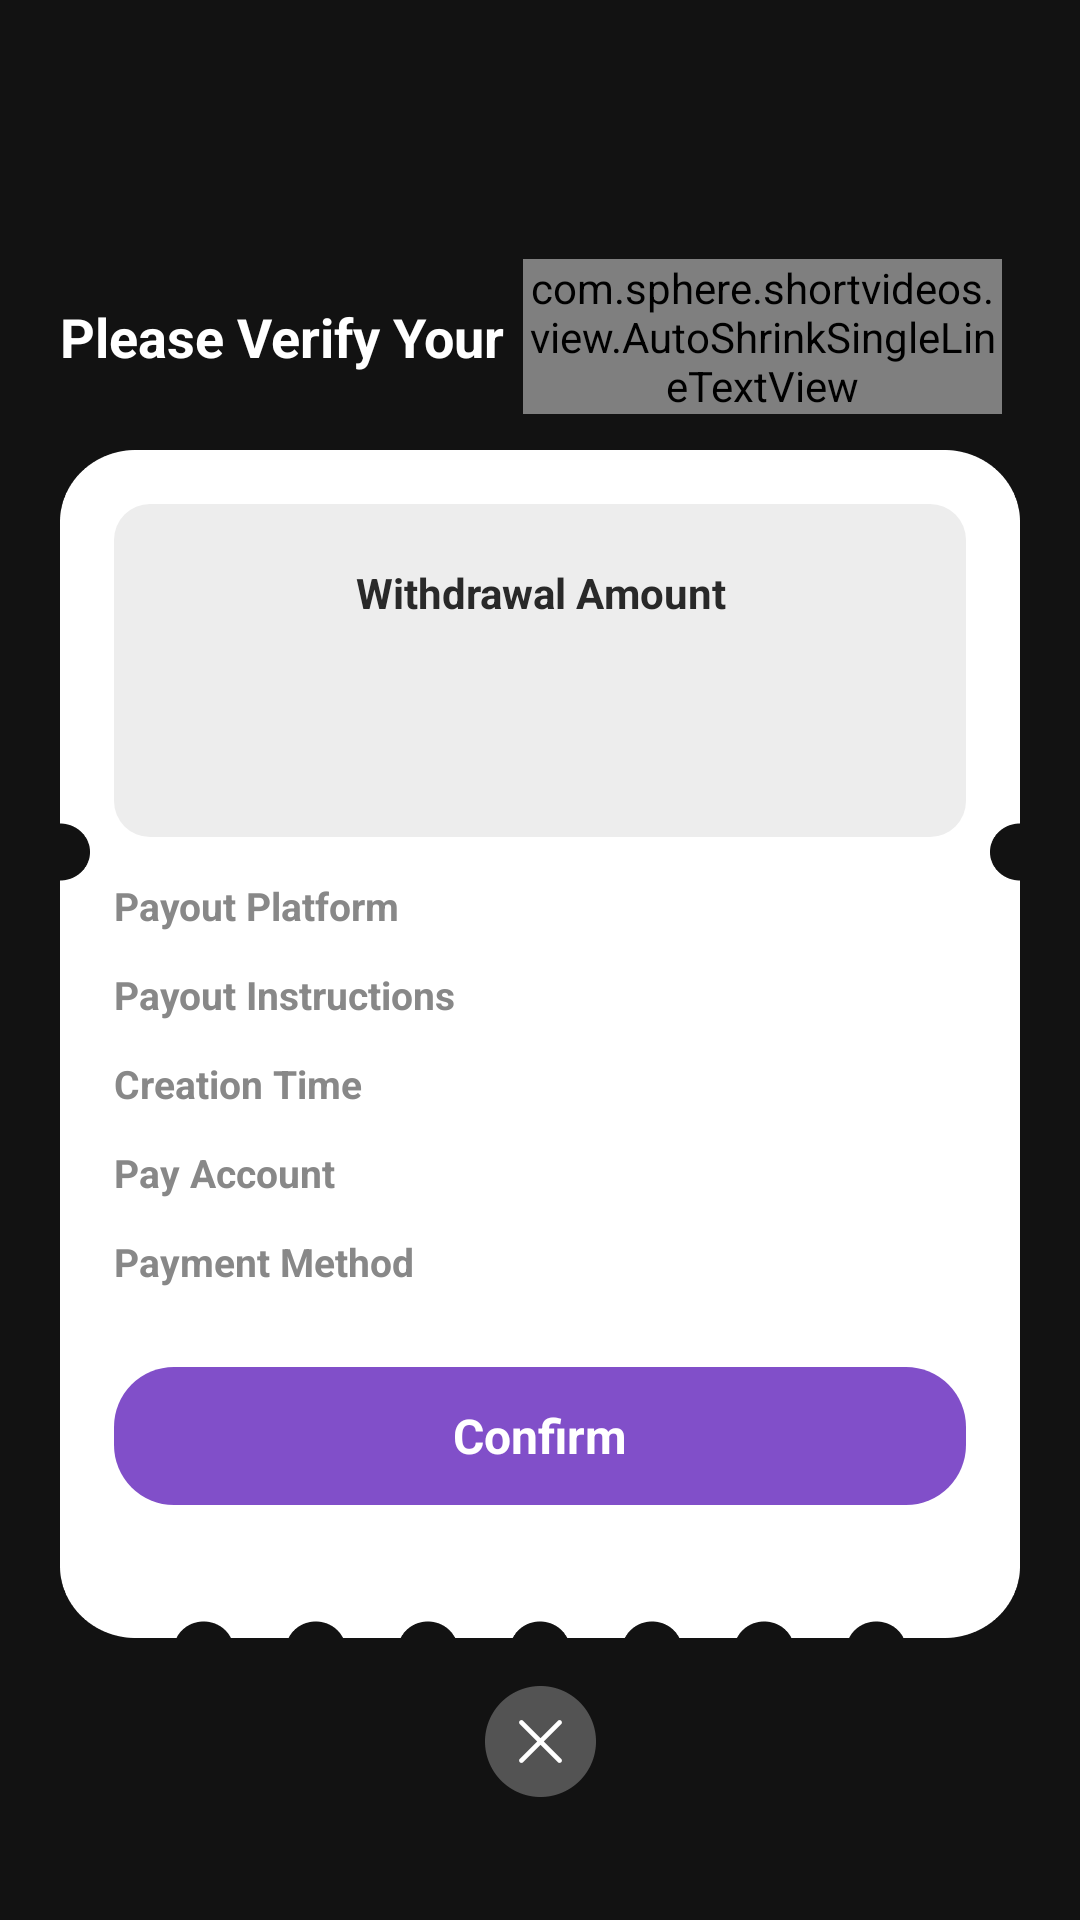

Write the Android layout XML for this screen, with the resource values it uses.
<!-- AndroidManifest.xml: application theme Theme.Sphere -->
<!-- res/layout/dialog_withdrawal_info.xml -->
<?xml version="1.0" encoding="utf-8"?>
<androidx.constraintlayout.widget.ConstraintLayout xmlns:android="http://schemas.android.com/apk/res/android"
    xmlns:app="http://schemas.android.com/apk/res-auto"
    xmlns:tools="http://schemas.android.com/tools"
    android:layout_width="match_parent"
    android:layout_height="match_parent"
    android:paddingHorizontal="20dp"
    android:paddingBottom="8dp">

    <androidx.appcompat.widget.LinearLayoutCompat
        android:id="@+id/layout_title"
        android:layout_width="match_parent"
        android:layout_height="wrap_content"
        android:gravity="center"
        android:orientation="horizontal"
        app:layout_constraintBottom_toTopOf="@id/layout_card"
        app:layout_constraintEnd_toEndOf="parent"
        app:layout_constraintStart_toStartOf="parent"
        app:layout_constraintTop_toTopOf="parent"
        app:layout_constraintVertical_chainStyle="packed">

        <androidx.appcompat.widget.AppCompatTextView
            android:layout_width="wrap_content"
            android:layout_height="wrap_content"
            android:text="@string/withdraw_info_title_prefix"
            android:textColor="@color/white"
            android:textSize="18sp"
            android:textStyle="bold" />

        <com.sphere.shortvideos.view.AutoShrinkSingleLineTextView
            android:layout_width="wrap_content"
            android:layout_height="wrap_content"
            android:layout_marginHorizontal="6dp"
            android:text="@string/withdraw_info_title_highlight"
            android:textColor="#F5C91A"
            android:textSize="20sp"
            android:textStyle="bold" />
    </androidx.appcompat.widget.LinearLayoutCompat>

    <androidx.constraintlayout.widget.ConstraintLayout
        android:id="@+id/layout_card"
        android:layout_width="0dp"
        android:layout_height="396dp"
        android:layout_marginTop="12dp"
        android:background="@drawable/ic_withdrawal_info_bg"
        android:paddingHorizontal="18dp"
        android:paddingTop="18dp"
        android:paddingBottom="18dp"
        app:layout_constraintBottom_toBottomOf="parent"
        app:layout_constraintEnd_toEndOf="parent"
        app:layout_constraintStart_toStartOf="parent"
        app:layout_constraintTop_toBottomOf="@id/layout_title">

        <androidx.appcompat.widget.AppCompatImageView
            android:id="@+id/iv_top_bg"
            android:layout_width="match_parent"
            android:layout_height="111dp"
            android:background="@drawable/shape_grey_12"
            android:backgroundTint="#EDEDED"
            app:layout_constraintTop_toTopOf="parent" />

        <androidx.appcompat.widget.AppCompatTextView
            android:id="@+id/tv_withdrawal_amount_title"
            android:layout_width="0dp"
            android:layout_height="wrap_content"
            android:layout_marginTop="20dp"
            android:gravity="center"
            android:text="@string/withdrawal_amount"
            android:textColor="#292929"
            android:textSize="14sp"
            android:textStyle="bold"
            app:layout_constraintEnd_toEndOf="parent"
            app:layout_constraintStart_toStartOf="parent"

            app:layout_constraintTop_toTopOf="@id/iv_top_bg" />

        <androidx.appcompat.widget.AppCompatTextView
            android:id="@+id/tv_amount"
            android:layout_width="0dp"
            android:layout_height="wrap_content"
            android:layout_marginTop="4dp"
            android:fontFamily="@font/noto_sans"
            android:gravity="center"
            android:textColor="#1E9A2A"
            android:textSize="32sp"
            android:textStyle="bold"
            app:layout_constraintEnd_toEndOf="parent"
            app:layout_constraintStart_toStartOf="parent"
            app:layout_constraintTop_toBottomOf="@id/tv_withdrawal_amount_title"
            tools:text="$1000.00" />

        <androidx.constraintlayout.widget.ConstraintLayout
            android:id="@+id/layout_info"
            android:layout_width="0dp"
            android:layout_height="wrap_content"
            android:layout_marginTop="14dp"
            app:layout_constraintEnd_toEndOf="parent"
            app:layout_constraintStart_toStartOf="parent"
            app:layout_constraintTop_toBottomOf="@id/iv_top_bg">

            <androidx.appcompat.widget.AppCompatTextView
                android:id="@+id/tv_platform_label"
                android:layout_width="wrap_content"
                android:layout_height="wrap_content"
                android:text="@string/withdraw_info_platform"
                android:textColor="#888888"
                android:textSize="13sp"
                android:textStyle="bold"
                app:layout_constraintStart_toStartOf="parent"
                app:layout_constraintTop_toTopOf="parent" />

            <androidx.appcompat.widget.AppCompatTextView
                android:id="@+id/tv_platform_value"
                android:layout_width="wrap_content"
                android:layout_height="wrap_content"
                android:textColor="#202020"
                android:textSize="13sp"
                android:textStyle="bold"
                app:layout_constraintBaseline_toBaselineOf="@id/tv_platform_label"
                app:layout_constraintEnd_toEndOf="parent"
                tools:text="App Name" />

            <androidx.appcompat.widget.AppCompatTextView
                android:id="@+id/tv_instruction_label"
                android:layout_width="wrap_content"
                android:layout_height="wrap_content"
                android:layout_marginTop="12dp"
                android:text="@string/withdraw_info_instruction"
                android:textColor="#888888"
                android:textSize="13sp"
                android:textStyle="bold"
                app:layout_constraintStart_toStartOf="parent"
                app:layout_constraintTop_toBottomOf="@id/tv_platform_label" />

            <androidx.appcompat.widget.AppCompatTextView
                android:id="@+id/tv_instruction_value"
                android:layout_width="wrap_content"
                android:layout_height="wrap_content"
                android:textColor="#202020"
                android:textSize="13sp"
                android:textStyle="bold"
                app:layout_constraintBaseline_toBaselineOf="@id/tv_instruction_label"
                app:layout_constraintEnd_toEndOf="parent"
                tools:text="Game Reward" />

            <androidx.appcompat.widget.AppCompatTextView
                android:id="@+id/tv_creation_time_label"
                android:layout_width="wrap_content"
                android:layout_height="wrap_content"
                android:layout_marginTop="12dp"
                android:text="@string/withdraw_info_creation_time"
                android:textColor="#888888"
                android:textSize="13sp"
                android:textStyle="bold"
                app:layout_constraintStart_toStartOf="parent"
                app:layout_constraintTop_toBottomOf="@id/tv_instruction_label" />

            <androidx.appcompat.widget.AppCompatTextView
                android:id="@+id/tv_creation_time_value"
                android:layout_width="wrap_content"
                android:layout_height="wrap_content"
                android:textColor="#202020"
                android:textSize="13sp"
                android:textStyle="bold"
                app:layout_constraintBaseline_toBaselineOf="@id/tv_creation_time_label"
                app:layout_constraintEnd_toEndOf="parent"
                tools:text="Xxx.Xx.Xx" />

            <androidx.appcompat.widget.AppCompatTextView
                android:id="@+id/tv_pay_account_label"
                android:layout_width="wrap_content"
                android:layout_height="wrap_content"
                android:layout_marginTop="12dp"
                android:text="@string/withdraw_info_estimated_time"
                android:textColor="#888888"
                android:textSize="13sp"
                android:textStyle="bold"
                app:layout_constraintStart_toStartOf="parent"
                app:layout_constraintTop_toBottomOf="@id/tv_creation_time_label" />

            <androidx.appcompat.widget.AppCompatTextView
                android:id="@+id/tv_account_value"
                android:layout_width="wrap_content"
                android:layout_height="wrap_content"
                android:textColor="#202020"
                android:textSize="13sp"
                android:textStyle="bold"
                app:layout_constraintBaseline_toBaselineOf="@id/tv_pay_account_label"
                app:layout_constraintEnd_toEndOf="parent"
                tools:text="Xxx.Xx.Xx" />

            <androidx.appcompat.widget.AppCompatTextView
                android:id="@+id/tv_method_label"
                android:layout_width="wrap_content"
                android:layout_height="wrap_content"
                android:layout_marginTop="12dp"
                android:text="@string/withdraw_info_payment_method"
                android:textColor="#888888"
                android:textSize="13sp"
                android:textStyle="bold"
                app:layout_constraintStart_toStartOf="parent"
                app:layout_constraintTop_toBottomOf="@id/tv_pay_account_label" />

            <androidx.appcompat.widget.AppCompatImageView
                android:id="@+id/iv_method_value"
                android:layout_width="wrap_content"
                android:layout_height="20dp"
                android:adjustViewBounds="true"
                app:layout_constraintBottom_toBottomOf="@id/tv_method_label"
                app:layout_constraintEnd_toEndOf="parent"
                tools:src="@drawable/ic_paypal_w" />

        </androidx.constraintlayout.widget.ConstraintLayout>

        <androidx.appcompat.widget.AppCompatTextView
            android:id="@+id/btn_confirm"
            android:layout_width="0dp"
            android:layout_height="46dp"
            android:background="@drawable/shape_primary_r20"
            android:gravity="center"
            android:text="@string/withdraw_info_confirm"
            android:textColor="@color/white"
            android:textSize="16sp"
            android:textStyle="bold"
            app:layout_constraintBottom_toBottomOf="parent"
            app:layout_constraintEnd_toEndOf="parent"
            app:layout_constraintStart_toStartOf="parent"
            app:layout_constraintTop_toBottomOf="@id/layout_info" />
    </androidx.constraintlayout.widget.ConstraintLayout>

    <androidx.appcompat.widget.AppCompatImageView
        android:id="@+id/iv_close"
        android:layout_width="37dp"
        android:layout_height="37dp"
        android:layout_marginTop="16dp"
        android:src="@drawable/ic_dialog_close"
        app:layout_constraintEnd_toEndOf="parent"
        app:layout_constraintStart_toStartOf="parent"
        app:layout_constraintTop_toBottomOf="@id/layout_card" />

</androidx.constraintlayout.widget.ConstraintLayout>
<!-- resources referenced by this layout -->
<resources>
  <color name="white">#FFFFFFFF</color>
  <!-- drawable ic_dialog_close: webp bitmap (drawable-xxhdpi, 1984 bytes) -->
  <!-- drawable ic_paypal_w: webp bitmap (drawable, 2400 bytes) -->
  <!-- drawable ic_withdrawal_info_bg: webp bitmap (drawable-xxxhdpi, 24718 bytes) -->
  <!-- drawable shape_grey_12 (drawable) -->
  <?xml version="1.0" encoding="utf-8"?>
  <shape xmlns:android="http://schemas.android.com/apk/res/android">
      <solid android:color="#20162C"/>
      <corners android:radius="12dp"/>
  </shape>
  <!-- drawable shape_primary_r20 (drawable) -->
  <?xml version="1.0" encoding="utf-8"?>
  <ripple xmlns:android="http://schemas.android.com/apk/res/android"
      android:color="#66814FC9">
      <item>
          <shape android:shape="rectangle">
              <solid android:color="@color/color_primary" />
              <corners android:radius="20dp" />
          </shape>
      </item>
  </ripple>
  <string name="withdraw_info_confirm">Confirm</string>
  <string name="withdraw_info_creation_time">Creation Time</string>
  <string name="withdraw_info_estimated_time">Pay Account</string>
  <string name="withdraw_info_instruction">Payout Instructions</string>
  <string name="withdraw_info_payment_method">Payment Method</string>
  <string name="withdraw_info_platform">Payout Platform</string>
  <string name="withdraw_info_title_highlight">Payout Account!</string>
  <string name="withdraw_info_title_prefix">Please Verify Your </string>
  <string name="withdrawal_amount">Withdrawal Amount</string>
  <style name="Theme.Sphere" parent="Theme.MaterialComponents.Light.NoActionBar">
          <item name="colorPrimary">@color/color_primary</item>
          <item name="colorAccent">@color/color_primary</item>
          <item name="android:windowBackground">@color/color_background</item>
          <item name="android:statusBarColor">@color/color_background</item>
      </style>
  <color name="color_primary">#814FC9</color>
  <color name="color_background">#121212</color>
</resources>
